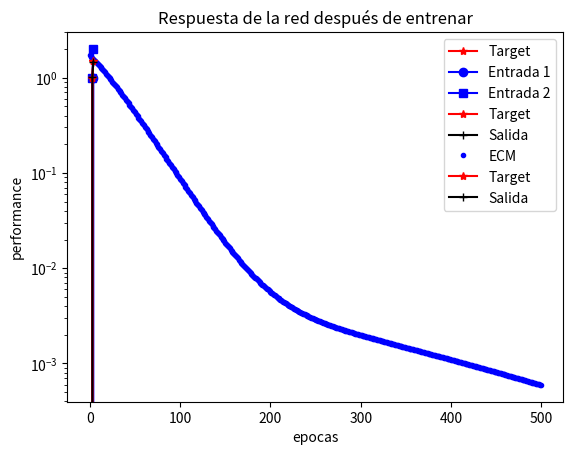

Reproduce this figure in Python.
#@title Importación de librerías
import numpy as np
import matplotlib.pyplot as plt

#@title Datos de entrada
i = np.arange(1, 5)
x = np.array([[-2, -1, 0, 1],
              [-1, 0, 1, 2]])
t = np.array([-1.5, -1, 1, 1.5])

s = 4

#@title Visualizar datos de entrada
plt.plot(i, t, 'r*-', label='Target')
plt.plot(i, x[0], 'bo-', label='Entrada 1')
plt.plot(i, x[1], 'bs-', label='Entrada 2')
plt.title('Datos para entrenar la red BP')
plt.legend()         
plt.show()

def funcion_tangente(x):
    return (2 / (1 + np.exp(-2 * x))) - 1

def derivada_tangente(x):
    return (4 * np.exp(-2 * x) / np.power(1 - np.exp(-2 * x), 2))

#@title Definir parámetros iniciales
wi1 = 0.0651
wi2 = -0.6970
wo = -0.1342
bi = 0
bo = -0.5481

#@title Feed forward
zini = np.zeros(s)
zi = np.zeros(s)
pred_y = np.zeros(s)

for k in range(s):
    zini[k] = wi1 * x[0, k] + wi2 * x[1, k] + bi
    zi[k]= funcion_tangente(zini[k])
    pred_y[k] = wo * zi[k] + bo

#@title Visualización respuesta previo a entrenamiento
plt.plot(i, t, 'r*-', label='Target')
plt.plot(i, pred_y, 'k+-', label='Salida')
plt.title('Respuesta de la red antes de entrenar')
plt.legend()
plt.show()

# epocas de entrenamiento
q = 500
# tasa de aprendizaje
alfa = 0.01
# almacenar calculos
ecm = np.zeros(q)
e = np.zeros(q)

# Algoritmo de entrenamiento
for ep in range(q):
    dEdbo = dEdwo = dEdbi = dEdwi1 = dEdwi2 = 0
    zin = np.zeros(s)
    z = np.zeros(s)
    y = np.zeros(s)

    for k in range(s):
        # Passo feed-forward
        zin[k] = wi1 * x[0, k] + wi2 * x[1, k] + bi
        z[k]= funcion_tangente(zin[k])
        # Calculo de la salida de la red
        y[k] = wo * z[k] + bo
        # Calculo del error
        e[k] = y[k] - t[k]
        # Calculo del error cuadrático medio
        ecm[ep] = ecm[ep] + (1.0 / s) * np.power(e[k], 2)

        # Calculo de deltas o gradientes (en la capa de salida solo se utiliza el error, ecuaciones 4 y 5)
        dEdbo = dEdbo + alfa * (2.0 / s) * e[k]
        dEdwo = dEdwo + alfa * (2.0 / s) * e[k] * z[k]
        # En la capa de entrada ademas de utiliza la derivada de la fc. de transferencia
        dEdbi = dEdbi + alfa * (2.0 / s) * e[k] * wo * derivada_tangente(zin[k])
        dEdwi1 = dEdwi1 + alfa * (2.0 / s) * e[k] * wo * derivada_tangente(zin[k]) * x[0, k]
        dEdwi2 = dEdwi2 + alfa * (2.0 / s) * e[k] * wo * derivada_tangente(zin[k]) * x[1, k];

    # Actualización de los pesos
    wi1 = wi1 - dEdwi1 
    wi2 = wi2 - dEdwi2
    bi = bi - dEdbi
    wo = wo - dEdwo
    bo = bo - dEdbo

#@title Visualización de desempeño
plt.semilogy(range(q), ecm, 'b.', label='ECM')
plt.title('Error Cuadratico Medio de la red BP')
plt.xlabel('epocas')
plt.ylabel('performance')
plt.legend()
plt.show()

#@title Visualización datos entrenados
plt.plot(i, t, 'r*-', label='Target')
plt.plot(i, y, 'k+-', label='Salida')
plt.title('Respuesta de la red después de entrenar')
plt.legend()
plt.show()